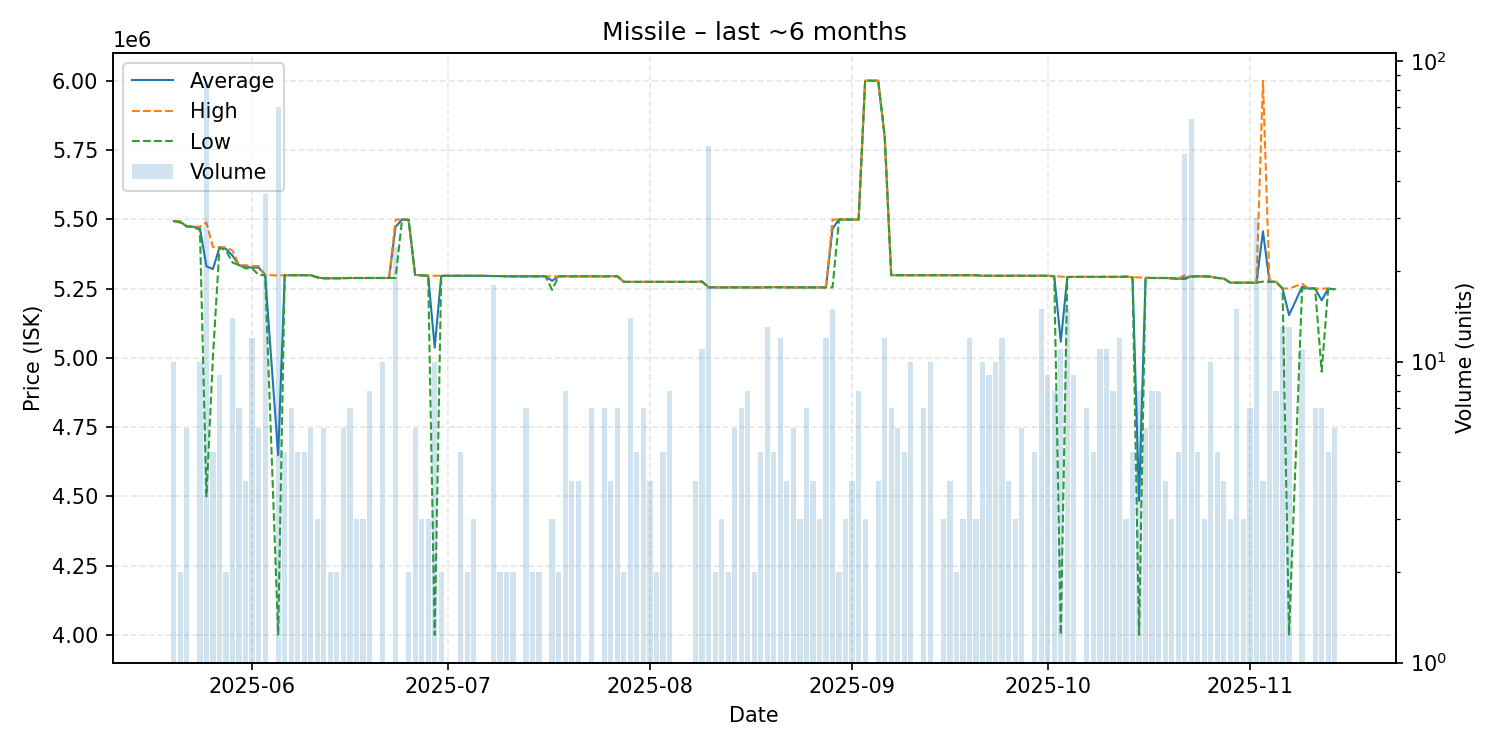

The table this chart was drawn from, first rows:
date, average, highest, lowest, order_count, volume
2025-05-20, 5493300, 5494000, 5493000, 5, 10
2025-05-21, 5490500, 5493000, 5488000, 2, 2
2025-05-22, 5474000, 5474000, 5474000, 2, 6
2025-05-23, 5473000, 5473000, 5473000, 1, 1
2025-05-24, 5467000, 5473000, 5461000, 7, 10
2025-05-25, 5329976, 5488000, 4500000, 11, 85
2025-05-26, 5320200, 5399000, 5005000, 4, 5
2025-05-27, 5398111, 5399000, 5398000, 5, 9
2025-05-28, 5393000, 5399000, 5387000, 2, 2
2025-05-29, 5368571, 5387000, 5344000, 4, 14
2025-05-30, 5334000, 5334000, 5334000, 2, 7
2025-05-31, 5328500, 5334000, 5323000, 4, 4
2025-06-01, 5325667, 5331000, 5323000, 4, 12
2025-06-02, 5325667, 5331000, 5299000, 3, 6
2025-06-03, 5298972, 5299000, 5298000, 8, 36
2025-06-05, 4648857, 5297000, 4001000, 9, 70
2025-06-06, 5298000, 5298000, 5298000, 4, 5
2025-06-07, 5298000, 5298000, 5298000, 5, 7
2025-06-08, 5298000, 5298000, 5298000, 5, 5
2025-06-09, 5298000, 5298000, 5298000, 4, 5
2025-06-10, 5298000, 5298000, 5298000, 3, 6
2025-06-11, 5290000, 5290000, 5290000, 3, 3
2025-06-12, 5287000, 5287000, 5287000, 3, 6
2025-06-13, 5287000, 5287000, 5287000, 2, 2
2025-06-14, 5287000, 5287000, 5287000, 2, 2
2025-06-15, 5287667, 5288000, 5287000, 4, 6
2025-06-16, 5288000, 5288000, 5288000, 4, 7
2025-06-17, 5288000, 5288000, 5288000, 3, 3
2025-06-18, 5288000, 5288000, 5288000, 3, 3
2025-06-19, 5288000, 5288000, 5288000, 8, 8
2025-06-20, 5288000, 5288000, 5288000, 1, 1
2025-06-21, 5288000, 5288000, 5288000, 1, 10
2025-06-22, 5288000, 5288000, 5288000, 1, 1
2025-06-23, 5472625, 5499000, 5288000, 5, 24
2025-06-24, 5499000, 5499000, 5499000, 1, 1
2025-06-25, 5498000, 5498000, 5498000, 2, 2
2025-06-26, 5299000, 5299000, 5299000, 2, 6
2025-06-27, 5297333, 5298000, 5297000, 3, 3
2025-06-28, 5296333, 5297000, 5296000, 3, 3
2025-06-29, 5036800, 5296000, 4000000, 6, 10
2025-06-30, 5296000, 5296000, 5296000, 2, 2
2025-07-02, 5296000, 5296000, 5296000, 1, 1
2025-07-03, 5296000, 5296000, 5296000, 4, 5
2025-07-04, 5296000, 5296000, 5296000, 2, 2
2025-07-05, 5296000, 5296000, 5296000, 3, 3
2025-07-06, 5296000, 5296000, 5296000, 1, 1
2025-07-08, 5295000, 5295000, 5295000, 3, 18
2025-07-09, 5295000, 5295000, 5295000, 2, 2
2025-07-10, 5294000, 5294000, 5294000, 2, 2
2025-07-11, 5294000, 5294000, 5294000, 2, 2
2025-07-12, 5294000, 5294000, 5294000, 1, 1
2025-07-13, 5294000, 5294000, 5294000, 5, 7
2025-07-14, 5294000, 5294000, 5294000, 2, 2
2025-07-15, 5294000, 5294000, 5294000, 2, 2
2025-07-16, 5294000, 5294000, 5294000, 1, 1
2025-07-17, 5277667, 5294000, 5245000, 3, 3
2025-07-18, 5294000, 5294000, 5294000, 1, 2
2025-07-19, 5294500, 5295000, 5294000, 5, 8
2025-07-20, 5294000, 5294000, 5294000, 4, 4
2025-07-21, 5294000, 5294000, 5294000, 3, 4
... 112 more rows
